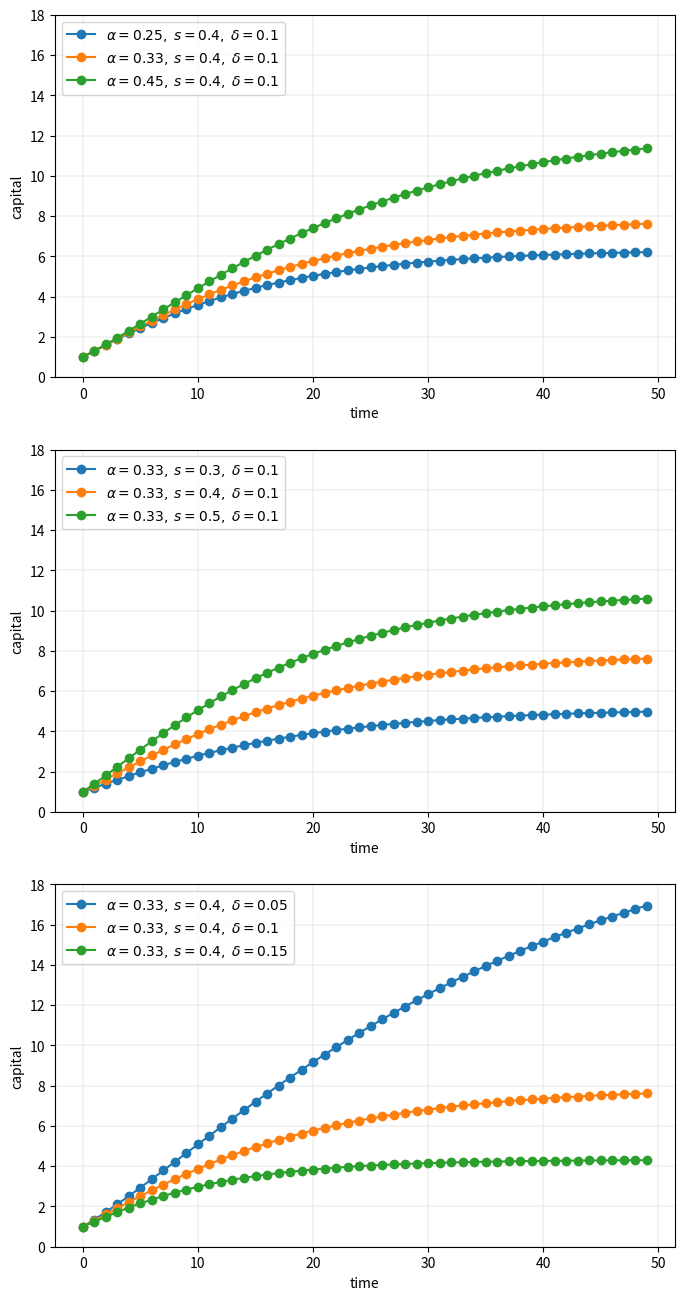
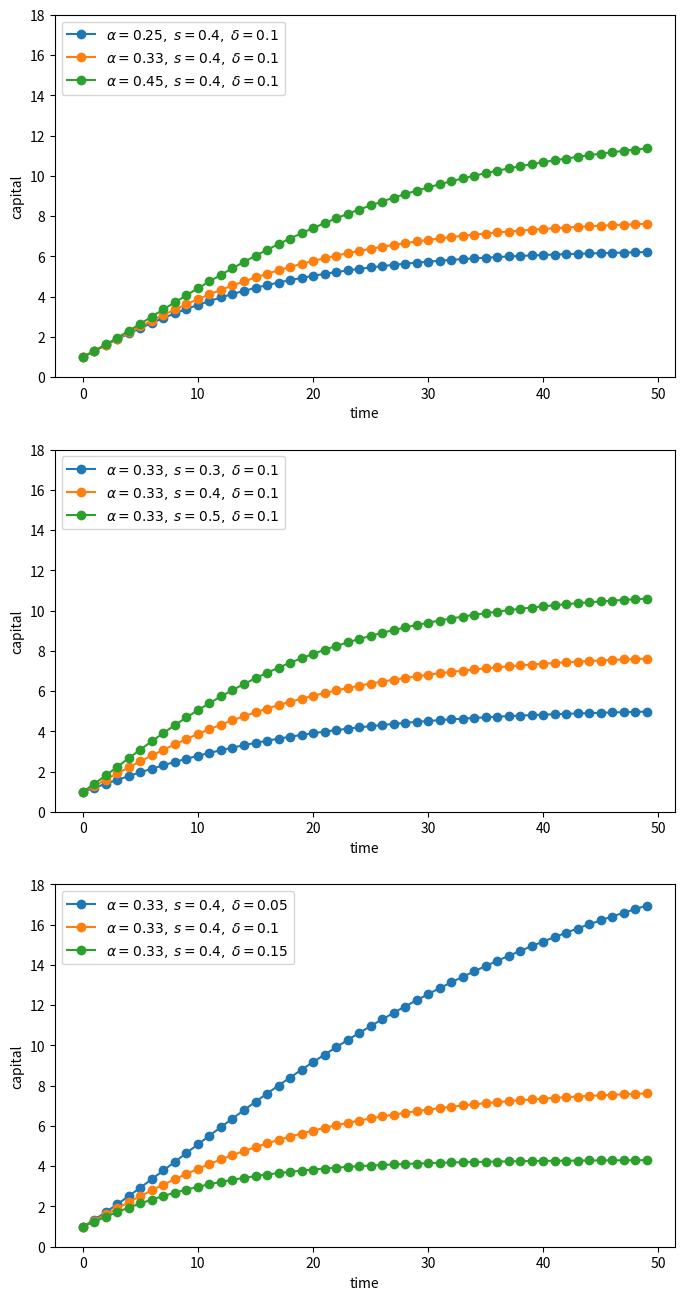
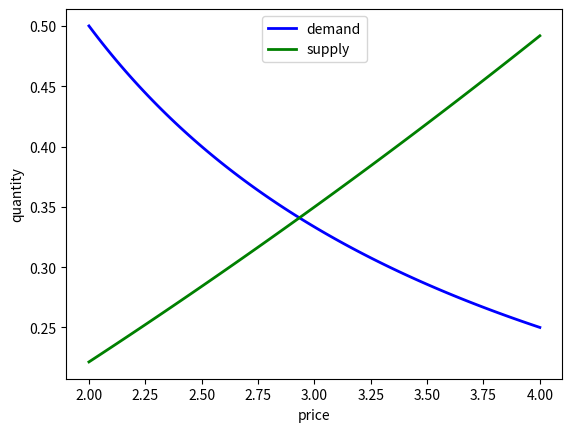
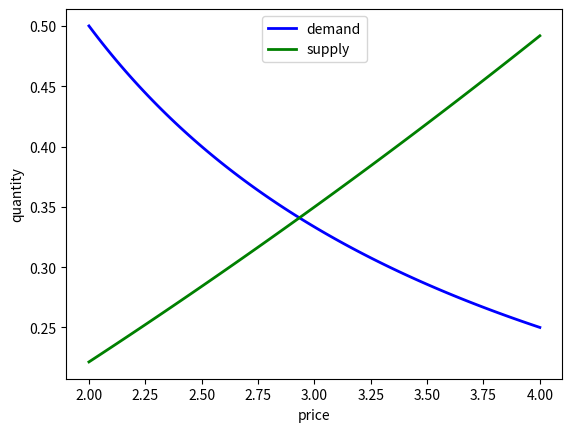

Here is the Python script that generated these plots, in order:

#MICRO-ECONOMICS SUPPLY AND DEMAND EQUILIBRIUM CURVE
#by             K.Tomov


import numpy as np
import matplotlib.pyplot as plt
from scipy.optimize import brentq
from itertools import product


# Allocate memory for time series
k = np.empty(50)

fig, axes = plt.subplots(3, 1, figsize=(8, 16))

# Trajectories with different α (alpha)
δ = 0.1
s = 0.4
α = (0.25, 0.33, 0.45)

for j in range(3):
    k[0] = 1
    for t in range(49):
        k[t+1] = s * k[t]**α[j] + (1 - δ) * k[t]
    axes[0].plot(k, 'o-', label=rf"$\alpha = {α[j]},\; s = {s},\; \delta={δ}$")

axes[0].grid(lw=0.2)
axes[0].set_ylim(0, 18)
axes[0].set_xlabel('time')
axes[0].set_ylabel('capital')
axes[0].legend(loc='upper left', frameon=True)

# Trajectories with different s (int)
δ = 0.1
α = 0.33
s = (0.3, 0.4, 0.5)

for j in range(3):
    k[0] = 1
    for t in range(49):
        k[t+1] = s[j] * k[t]**α + (1 - δ) * k[t]
    axes[1].plot(k, 'o-', label=rf"$\alpha = {α},\; s = {s[j]},\; \delta={δ}$")

axes[1].grid(lw=0.2)
axes[1].set_xlabel('time')
axes[1].set_ylabel('capital')
axes[1].set_ylim(0, 18)
axes[1].legend(loc='upper left', frameon=True)

# Trajectories with different δ (sigma)
δ = (0.05, 0.1, 0.15)
α = 0.33
s = 0.4

for j in range(3):
    k[0] = 1
    for t in range(49):
        k[t+1] = s * k[t]**α + (1 - δ[j]) * k[t]
    axes[2].plot(k, 'o-', label=rf"$\alpha = {α},\; s = {s},\; \delta={δ[j]}$")

axes[2].set_ylim(0, 18)
axes[2].set_xlabel('time')
axes[2].set_ylabel('capital')
axes[2].grid(lw=0.2)
axes[2].legend(loc='upper left', frameon=True)

plt.show()

#optimized version:

def plot_path(ax, αs, s_vals, δs, time_series_length=50):
    """
    Add a time series plot to the axes ax for all given parameters.
    """
    k = np.empty(time_series_length)

    for (α, s, δ) in product(αs, s_vals, δs):
        k[0] = 1
        for t in range(time_series_length-1):
            k[t+1] = s * k[t]**α + (1 - δ) * k[t]
        ax.plot(k, 'o-', label=rf"$\alpha = {α},\; s = {s},\; \delta = {δ}$")

    ax.set_xlabel('time')
    ax.set_ylabel('capital')
    ax.set_ylim(0, 18)
    ax.legend(loc='upper left', frameon=True)

fig, axes = plt.subplots(3, 1, figsize=(8, 16))

# Parameters (αs, s_vals, δs)
set_one = ([0.25, 0.33, 0.45], [0.4], [0.1])
set_two = ([0.33], [0.3, 0.4, 0.5], [0.1])
set_three = ([0.33], [0.4], [0.05, 0.1, 0.15])

for (ax, params) in zip(axes, (set_one, set_two, set_three)):
    αs, s_vals, δs = params
    plot_path(ax, αs, s_vals, δs)

plt.show()

#optimization method 2 for comparision

def h(p):
    return p**(-1) - (np.exp(0.1 * p) - 1)  # demand - supply

p_star = brentq(h, 2, 4)
q_star = np.exp(0.1 * p_star) - 1

print(f'Equilibrium price is {p_star: .2f}')
print(f'Equilibrium quantity is {q_star: .2f}')

grid = np.linspace(2, 4, 100)
fig, ax = plt.subplots()

qs = np.exp(0.1 * grid) - 1
qd = grid**(-1)


ax.plot(grid, qd, 'b-', lw=2, label='demand')
ax.plot(grid, qs, 'g-', lw=2, label='supply')

ax.set_xlabel('price')
ax.set_ylabel('quantity')
ax.legend(loc='upper center')

plt.show()

#optimized version

class Equilibrium:

    def __init__(self, α=0.1, β=1, γ=1, δ=1):
        self.α, self.β, self.γ, self.δ = α, β, γ, δ

    def qs(self, p):
        return np.exp(self.α * p) - self.β

    def qd(self, p):
        return self.γ * p**(-self.δ)

    def compute_equilibrium(self):
        def h(p):
            return self.qd(p) - self.qs(p)
        p_star = brentq(h, 2, 4)
        q_star = np.exp(self.α * p_star) - self.β

        print(f'Equilibrium price is {p_star: .2f}')
        print(f'Equilibrium quantity is {q_star: .2f}')

    def plot_equilibrium(self):
        grid = np.linspace(2, 4, 100)
        fig, ax = plt.subplots()

        ax.plot(grid, self.qd(grid), 'b-', lw=2, label='demand')
        ax.plot(grid, self.qs(grid), 'g-', lw=2, label='supply')

        ax.set_xlabel('price')
        ax.set_ylabel('quantity')
        ax.legend(loc='upper center')

        plt.show()
        
eq = Equilibrium()

eq.plot_equilibrium()